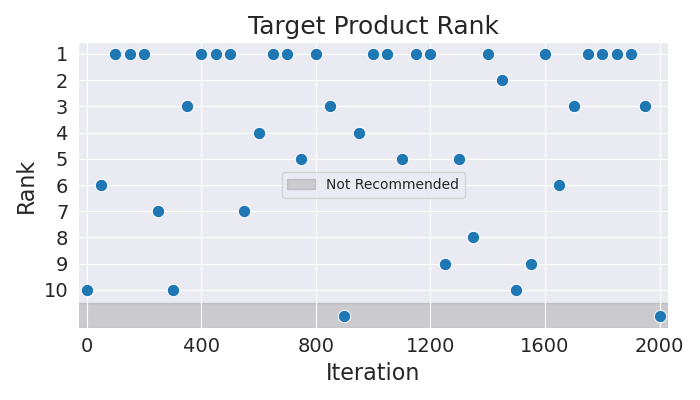

Source data for this figure (header and first rows):
Iteration, Rank
0, 10
50, 6
100, 1
150, 1
200, 1
250, 7
300, 10
350, 3
400, 1
450, 1
500, 1
550, 7
600, 4
650, 1
700, 1
750, 5
800, 1
850, 3
900, 11
950, 4
1000, 1
1050, 1
1100, 5
1150, 1
1200, 1
1250, 9
1300, 5
1350, 8
1400, 1
1450, 2
1500, 10
1550, 9
1600, 1
1650, 6
1700, 3
1750, 1
1800, 1
1850, 1
1900, 1
1950, 3
2000, 11
